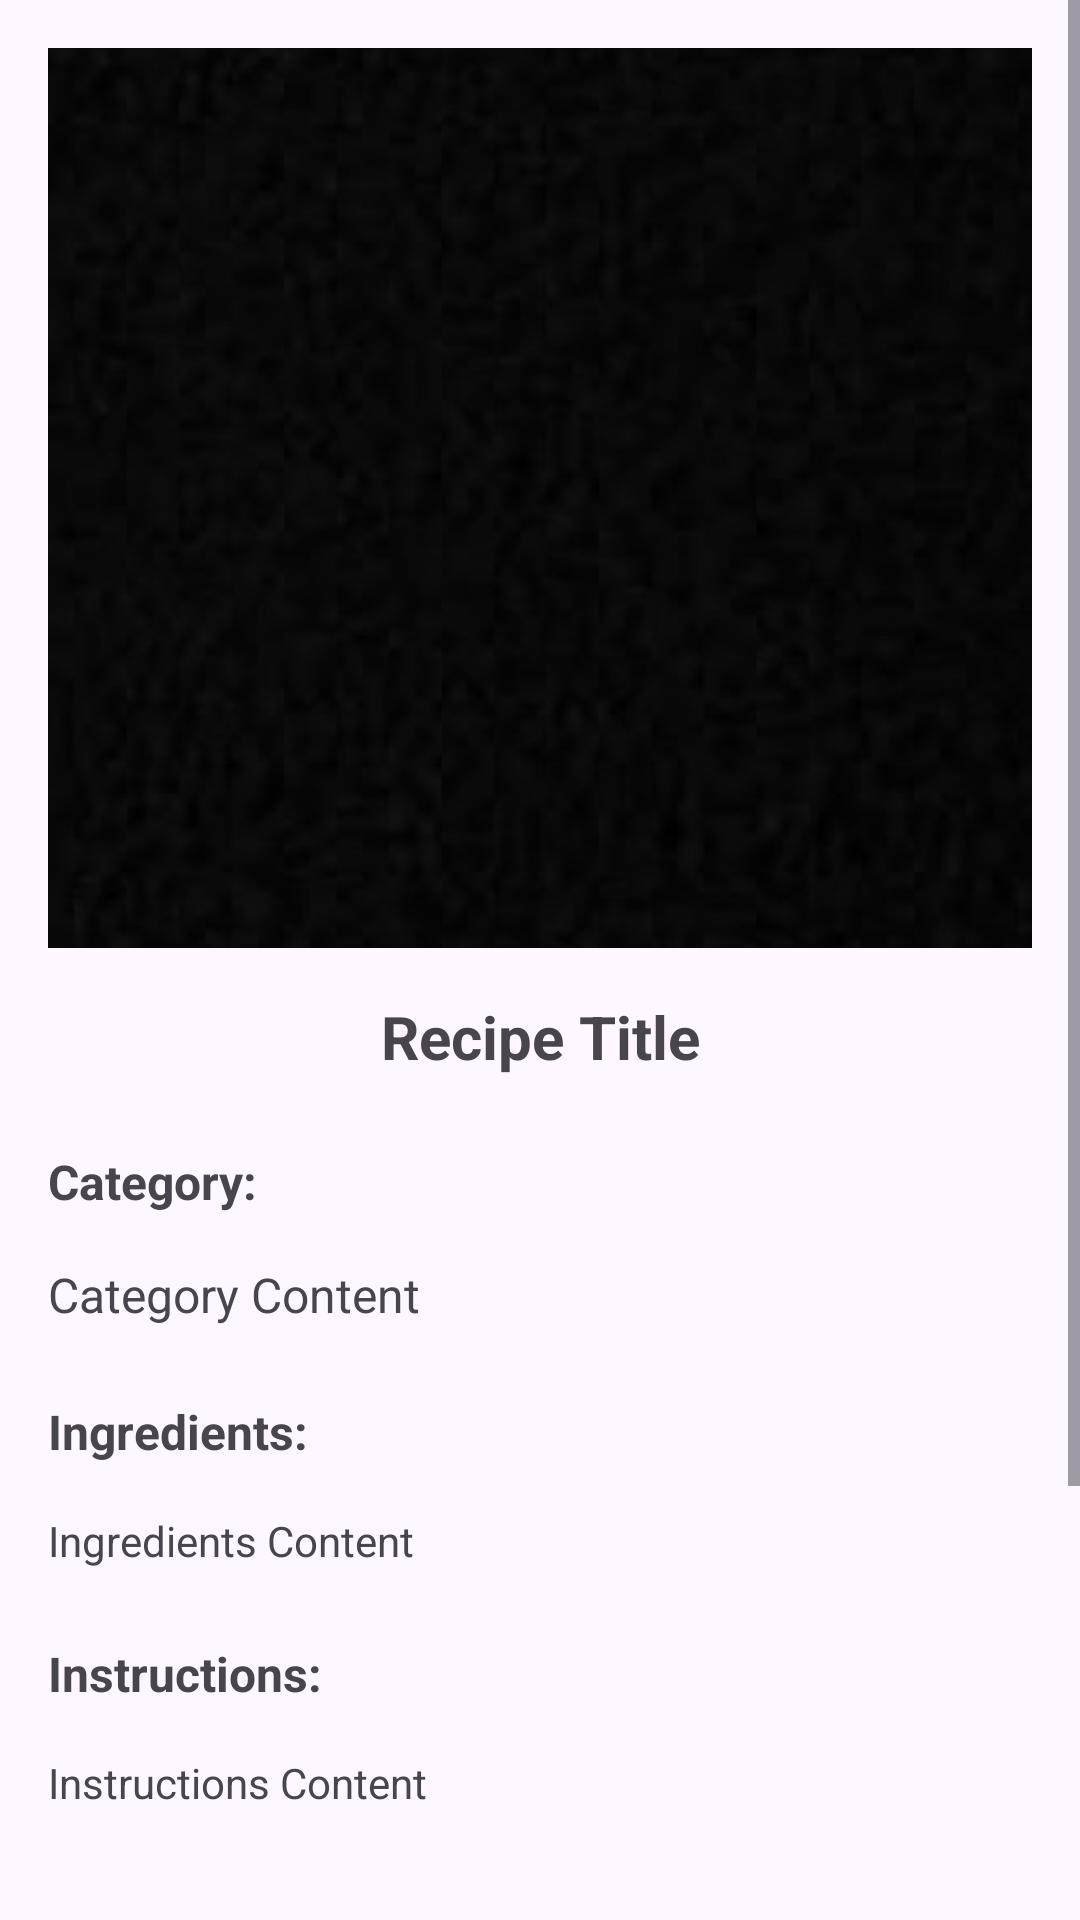

Write the Android layout XML for this screen, with the resource values it uses.
<!-- AndroidManifest.xml: application theme Theme.RecipeApp -->
<!-- res/layout/fragment_recipe_detail.xml -->
<?xml version="1.0" encoding="utf-8"?>
<ScrollView xmlns:android="http://schemas.android.com/apk/res/android"
    android:layout_width="match_parent"
    android:layout_height="match_parent"
    xmlns:app="http://schemas.android.com/apk/res-auto">

    <LinearLayout android:layout_width="match_parent"
        android:layout_height="wrap_content"
        android:orientation="vertical"
        android:padding="16dp">

        <ImageView
            android:id="@+id/ivRecipeBackground"
            android:layout_width="match_parent"
            android:layout_height="300dp"
            android:scaleType="centerCrop"
            android:adjustViewBounds="true"
            android:src="@drawable/image_default_background" />

        <TextView
            android:id="@+id/tvTitle"
            android:layout_width="match_parent"
            android:layout_height="wrap_content"
            android:text="Recipe Title"
            android:gravity="center_horizontal"
            android:layout_marginTop="16dp"
            android:textSize="20sp"
            android:textStyle="bold"
            android:layout_marginBottom="8dp"/>

        <TextView
            android:layout_width="match_parent"
            android:layout_height="wrap_content"
            android:text="Category:"
            android:textStyle="bold"
            android:textSize="16sp"
            android:layout_marginTop="16dp"/>

        <TextView
            android:id="@+id/tvCategory"
            android:layout_width="match_parent"
            android:layout_height="wrap_content"
            android:text="Category Content"
            android:textSize="16sp"
            android:layout_marginTop="16dp"
            android:layout_marginBottom="8dp"/>

        <TextView
            android:layout_width="match_parent"
            android:layout_height="wrap_content"
            android:text="Ingredients:"
            android:textStyle="bold"
            android:textSize="16sp"
            android:layout_marginTop="16dp"/>

        <TextView
            android:id="@+id/tvIngredients"
            android:layout_width="match_parent"
            android:layout_height="wrap_content"
            android:text="Ingredients Content"
            android:layout_marginTop="16dp"
            android:layout_marginBottom="8dp"/>

        <TextView
            android:layout_width="match_parent"
            android:layout_height="wrap_content"
            android:text="Instructions:"
            android:textStyle="bold"
            android:textSize="16sp"
            android:layout_marginTop="16dp"/>

        <TextView
            android:id="@+id/tvInstructions"
            android:layout_width="match_parent"
            android:layout_height="wrap_content"
            android:text="Instructions Content"
            android:layout_marginTop="16dp"
            android:layout_marginBottom="16dp"/>

        <TextView
            android:layout_width="match_parent"
            android:layout_height="wrap_content"
            android:text="Nutrition Facts:"
            android:textStyle="bold"
            android:textSize="16sp"
            android:layout_marginTop="16dp"/>

        <LinearLayout
            android:layout_width="match_parent"
            android:layout_height="wrap_content"
            android:orientation="vertical">

            <TextView
                android:id="@+id/tvCalories"
                android:layout_width="match_parent"
                android:layout_height="wrap_content"
                android:text="Calories:"
                android:textSize="15sp"
                android:layout_marginBottom="4dp"/>

            <TextView
                android:id="@+id/tvCarb"
                android:layout_width="match_parent"
                android:layout_height="wrap_content"
                android:text="Carbs:"
                android:textSize="15sp"
                android:layout_marginBottom="4dp"/>

            <TextView
                android:id="@+id/tvFat"
                android:layout_width="match_parent"
                android:layout_height="wrap_content"
                android:text="Fat: "
                android:textSize="15sp"
                android:layout_marginBottom="4dp"/>

            <TextView
                android:id="@+id/tvProtein"
                android:layout_width="match_parent"
                android:layout_height="wrap_content"
                android:text="Protein:"
                android:textSize="15sp"
                android:layout_marginBottom="4dp"/>
        </LinearLayout>

        <com.google.android.material.floatingactionbutton.FloatingActionButton
            android:id="@+id/fabMenu"
            android:layout_width="wrap_content"
            android:layout_height="wrap_content"
            android:layout_marginEnd="0dp"
            android:layout_marginBottom="0dp"
            android:contentDescription="More options"
            app:srcCompat="@drawable/ic_more_vertical"
            app:tint="@android:color/white"
            app:backgroundTint="@color/green_primary"
            android:layout_gravity="bottom|end"/>
    </LinearLayout>
</ScrollView>
<!-- resources referenced by this layout -->
<resources>
  <color name="green_primary">#296044</color>
  <!-- drawable ic_more_vertical (drawable) -->
  <vector xmlns:android="http://schemas.android.com/apk/res/android"
      android:width="24dp"
      android:height="24dp"
      android:viewportWidth="24"
      android:viewportHeight="24">
      <path
          android:fillColor="?attr/colorControlNormal"
          android:pathData="M12,8a2,2 0,1 0,0 -4a2,2 0,0 0,0 4zM12,14a2,2 0,1 0,0 -4a2,2 0,0 0,0 4zM12,20a2,2 0,1 0,0 -4a2,2 0,0 0,0 4z" />
  </vector>
  <!-- drawable image_default_background: jpg bitmap (drawable, 17322 bytes) -->
  <style name="Theme.RecipeApp" parent="Base.Theme.RecipeApp" />
  <style name="Base.Theme.RecipeApp" parent="Theme.Material3.Light.NoActionBar">
          <item name="android:statusBarColor">@color/green_primary</item>
          <item name="android:windowLightStatusBar">false</item>
  
          <item name="actionModeStyle">@style/CustomActionMode</item>
          <item name="actionBarTheme">@style/ThemeOverlay.AppCompat.ActionBar</item>
          <item name="actionModeCloseButtonStyle">@style/ActionModeCloseButton</item>
          <item name="android:textCursorDrawable">@drawable/cursor_black</item>
      </style>
  <style name="CustomActionMode" parent="Widget.AppCompat.ActionMode">
          <item name="background">@color/green_primary</item>
          <item name="titleTextStyle">@style/ActionModeTitle</item>
          <item name="subtitleTextStyle">@style/ActionModeTitle</item>
      </style>
  <style name="ActionModeCloseButton" parent="Widget.AppCompat.ActionButton.CloseMode">
          <item name="tint">@color/white</item>
      </style>
  <!-- drawable cursor_black (drawable) -->
  <?xml version="1.0" encoding="utf-8"?>
  <shape xmlns:android="http://schemas.android.com/apk/res/android"
      android:shape="rectangle">
      
      <size android:width="2dp" />
      
      <solid android:color="@color/black" />
  </shape>
  <style name="ActionModeTitle" parent="TextAppearance.AppCompat.Widget.ActionMode.Title">
          <item name="android:textColor">@color/white</item>
      </style>
  <color name="white">#FFFFFFFF</color>
  <color name="black">#FF000000</color>
</resources>
